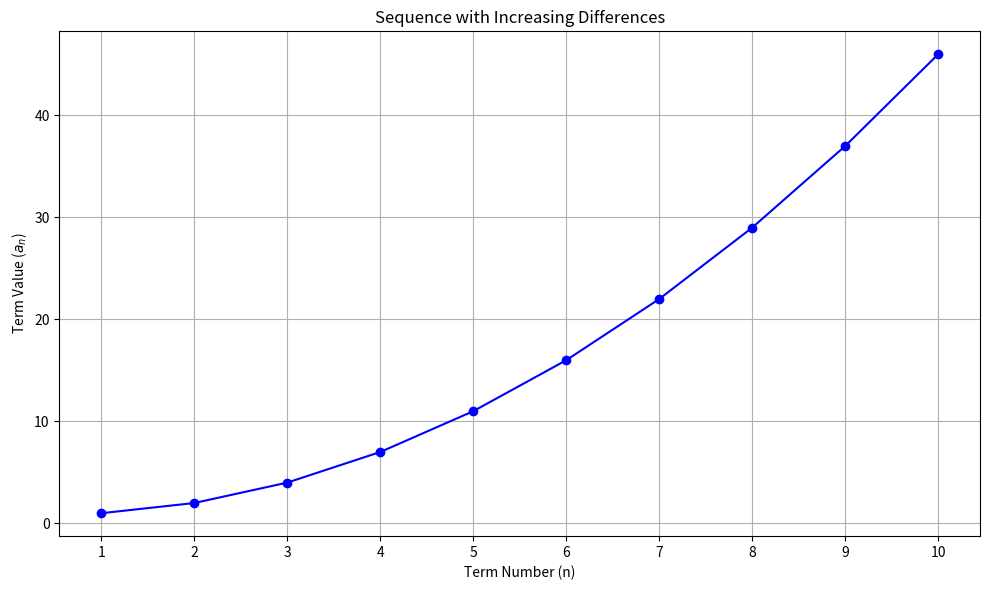

Write the Python code that produced this figure.
import matplotlib.pyplot as plt
def generate_sequence(n):
    sequence = []
    if n <= 0:
        return sequence
    a1 = 1
    sequence.append(a1)
    current_diff = 1
    for i in range(1, n):
        next_term = sequence[-1] + current_diff
        sequence.append(next_term)
        current_diff += 1
    return sequence
def visualize_sequence(n):
    sequence = generate_sequence(n)
    x_values = list(range(1, n + 1))
    plt.figure(figsize=(10, 6))
    plt.plot(x_values, sequence, marker='o', linestyle='-', color='b')
    plt.title('Sequence with Increasing Differences')
    plt.xlabel('Term Number (n)')
    plt.ylabel('Term Value ($a_n$)')
    plt.grid(True)
    plt.xticks(x_values)
    plt.tight_layout()
    plt.show()
if __name__ == '__main__':
    N = 10
    visualize_sequence(N)
